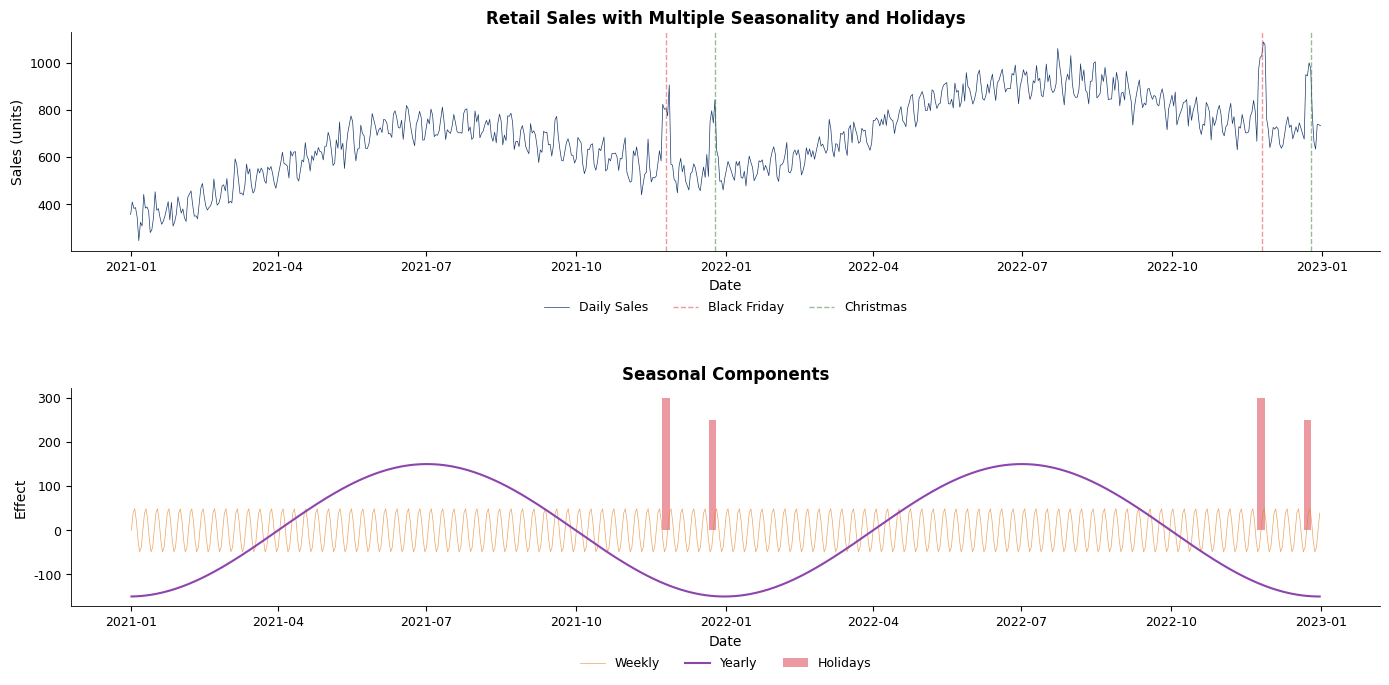

Python code for this plot:
!pip install numpy pandas matplotlib -q

import numpy as np
import pandas as pd
import matplotlib.pyplot as plt
import os
import warnings
warnings.filterwarnings('ignore')

# Color scheme
BLUE    = '#1A3A6E'
RED     = '#DC3545'
GREEN   = '#2E7D32'
ORANGE  = '#E67E22'
GRAY    = '#666666'
PURPLE  = '#8E44AD'

# Transparent backgrounds
plt.rcParams['figure.facecolor'] = 'none'
plt.rcParams['axes.facecolor'] = 'none'
plt.rcParams['savefig.facecolor'] = 'none'
plt.rcParams['savefig.transparent'] = True

# No top/right spines
plt.rcParams['axes.spines.top'] = False
plt.rcParams['axes.spines.right'] = False

# General styling
plt.rcParams['axes.grid'] = False
plt.rcParams['font.family'] = 'sans-serif'
plt.rcParams['font.sans-serif'] = ['Helvetica', 'Arial', 'DejaVu Sans']
plt.rcParams['font.size'] = 10
plt.rcParams['axes.labelsize'] = 10
plt.rcParams['axes.titlesize'] = 12
plt.rcParams['xtick.labelsize'] = 9
plt.rcParams['ytick.labelsize'] = 9
plt.rcParams['legend.fontsize'] = 9
plt.rcParams['legend.facecolor'] = 'none'
plt.rcParams['legend.framealpha'] = 0
plt.rcParams['axes.linewidth'] = 0.6
plt.rcParams['lines.linewidth'] = 1.0


def save_chart(fig, name):
    fig.savefig(f'{name}.pdf', bbox_inches='tight', transparent=True, dpi=150)
    fig.savefig(f'{name}.png', bbox_inches='tight', transparent=True, dpi=150)
    try:
        charts_path = os.path.join('..', '..', 'charts', name)
        fig.savefig(f'{charts_path}.pdf', bbox_inches='tight', transparent=True, dpi=150)
        fig.savefig(f'{charts_path}.png', bbox_inches='tight', transparent=True, dpi=150)
    except Exception:
        pass
    print(f'Saved: {name}.pdf + .png')


def legend_outside(ax, ncol=3):
    """Place legend outside bottom of plot."""
    ax.legend(loc='upper center', bbox_to_anchor=(0.5, -0.18), ncol=ncol, frameon=False)

# Chart: ch9_retail_sales
# Simulated retail sales with weekly + yearly seasonality + holidays
np.random.seed(77)
n = 365 * 2
t = np.arange(n)
dates_retail = pd.date_range('2021-01-01', periods=n, freq='D')

trend = 500 + 0.5 * t
weekly_s = 50 * np.sin(2 * np.pi * t / 7)
yearly_s = 150 * np.sin(2 * np.pi * (t - 90) / 365)  # peak in spring

# Holiday spikes (Black Friday, Christmas)
holidays = np.zeros(n)
for yr_offset in [0, 365]:
    # Black Friday ~ day 328
    bf = 328 + yr_offset
    if bf < n:
        holidays[max(0, bf-2):min(n, bf+3)] = 300
    # Christmas ~ day 358
    xm = 358 + yr_offset
    if xm < n:
        holidays[max(0, xm-3):min(n, xm+1)] = 250

sales = trend + weekly_s + yearly_s + holidays + np.random.normal(0, 30, n)

fig, axes = plt.subplots(2, 1, figsize=(14, 7))

axes[0].plot(dates_retail, sales, color=BLUE, linewidth=0.5, label='Daily Sales')
axes[0].set_title('Retail Sales with Multiple Seasonality and Holidays', fontweight='bold')
axes[0].set_xlabel('Date')
axes[0].set_ylabel('Sales (units)')

# Mark holidays
for yr_offset in [0, 365]:
    bf = 328 + yr_offset
    xm = 358 + yr_offset
    if bf < n:
        axes[0].axvline(x=dates_retail[bf], color=RED, linestyle='--', alpha=0.5,
                        label='Black Friday' if yr_offset == 0 else '')
    if xm < n:
        axes[0].axvline(x=dates_retail[xm], color=GREEN, linestyle='--', alpha=0.5,
                        label='Christmas' if yr_offset == 0 else '')
legend_outside(axes[0], ncol=3)

# Decomposition-style view
axes[1].plot(dates_retail, weekly_s, color=ORANGE, linewidth=0.5, alpha=0.7, label='Weekly')
axes[1].plot(dates_retail, yearly_s, color=PURPLE, linewidth=1.5, label='Yearly')
axes[1].bar(dates_retail, holidays, color=RED, alpha=0.5, width=1, label='Holidays')
axes[1].set_title('Seasonal Components', fontweight='bold')
axes[1].set_xlabel('Date')
axes[1].set_ylabel('Effect')
legend_outside(axes[1], ncol=3)

plt.tight_layout(h_pad=3.0)
save_chart(fig, 'ch9_retail_sales')
plt.show()